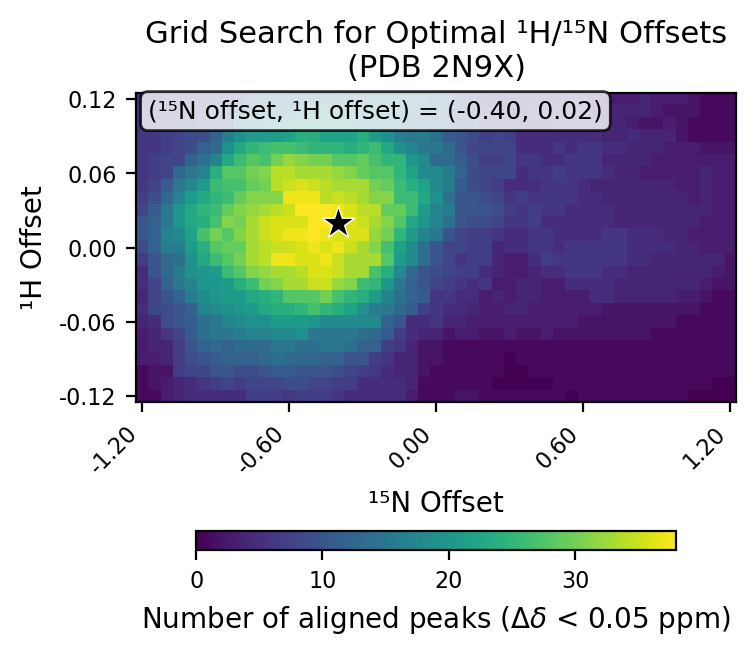

The file beside this chart, header and first rows:
# h_min, -0.12
# h_max, 0.12
# h_step, 0.01
# n_min, -1.2
# n_max, 1.2
# n_step, 0.05
# cutoff, 0.05
h_values, -0.12, -0.11, -0.1, -0.09, -0.08, -0.07, -0.06, -0.05, -0.04, -0.03, -0.02, -0.01, 0.0, 0.01, 0.02, 0.03, 0.04, 0.05, 0.06, 0.07, 0.08, 0.09, 0.1
n_values, -1.2, -1.15, -1.1, -1.05, -1.0, -0.95, -0.9, -0.85, -0.8, -0.75, -0.7, -0.65, -0.6, -0.55, -0.5, -0.45, -0.4, -0.35, -0.3, -0.25, -0.2, -0.15, -0.1
-0.12, 1, 1, 3, 4, 5, 5, 5, 5, 5, 7, 7, 7, 6, 7, 7, 7, 6, 5, 5, 5, 5, 5, 3
-0.11, 1, 2, 3, 4, 5, 6, 7, 8, 7, 8, 8, 8, 9, 9, 8, 8, 7, 7, 5, 5, 5, 5, 4
-0.1, 1, 2, 2, 7, 8, 8, 10, 10, 9, 9, 10, 11, 11, 10, 10, 10, 9, 8, 7, 6, 5, 4, 4
-0.09, 3, 3, 4, 7, 9, 10, 11, 12, 12, 12, 13, 14, 13, 13, 13, 12, 12, 10, 10, 7, 6, 4, 4
-0.08, 3, 4, 4, 7, 10, 12, 13, 12, 13, 13, 13, 15, 15, 14, 14, 15, 15, 14, 12, 12, 7, 6, 4
-0.07, 3, 4, 6, 8, 11, 14, 15, 15, 16, 17, 17, 18, 18, 19, 15, 15, 15, 15, 14, 13, 11, 7, 5
-0.06, 4, 5, 9, 10, 11, 14, 15, 17, 18, 19, 19, 21, 21, 21, 20, 18, 18, 18, 18, 18, 12, 10, 5
-0.05, 5, 8, 9, 10, 12, 17, 18, 19, 20, 21, 23, 24, 24, 25, 27, 25, 24, 22, 19, 16, 15, 13, 11
-0.04, 4, 8, 10, 12, 16, 18, 20, 21, 21, 23, 24, 25, 28, 28, 28, 30, 27, 25, 24, 21, 17, 14, 12
-0.03, 5, 8, 12, 15, 17, 20, 20, 21, 24, 26, 30, 31, 33, 33, 35, 35, 32, 31, 26, 25, 20, 15, 12
-0.02, 5, 10, 13, 16, 19, 20, 21, 26, 28, 31, 32, 33, 33, 34, 36, 36, 35, 33, 33, 27, 24, 18, 13
-0.01, 7, 10, 13, 14, 19, 23, 26, 28, 30, 33, 34, 37, 37, 36, 36, 37, 35, 33, 33, 33, 28, 21, 18
0.0, 9, 12, 16, 16, 21, 24, 28, 29, 29, 33, 34, 35, 35, 36, 37, 36, 37, 35, 33, 31, 27, 22, 18
0.01, 10, 12, 17, 18, 22, 27, 30, 28, 31, 33, 35, 36, 37, 37, 38, 37, 36, 36, 36, 32, 30, 25, 21
0.02, 10, 12, 15, 20, 23, 24, 27, 31, 30, 33, 35, 36, 36, 36, 38, 38, 38, 36, 35, 33, 31, 28, 23
0.03, 8, 11, 15, 20, 23, 25, 26, 29, 31, 32, 33, 34, 35, 38, 38, 38, 37, 36, 34, 34, 29, 29, 26
0.04, 7, 9, 13, 17, 21, 23, 25, 26, 29, 31, 31, 31, 37, 37, 37, 34, 35, 34, 33, 31, 31, 26, 26
0.05, 6, 8, 11, 15, 18, 21, 26, 27, 27, 29, 30, 34, 35, 36, 35, 34, 33, 33, 33, 30, 29, 26, 24
0.06, 6, 7, 8, 13, 15, 17, 24, 28, 28, 30, 31, 34, 34, 33, 33, 33, 32, 31, 29, 28, 28, 25, 22
0.07, 6, 7, 8, 8, 12, 14, 17, 23, 26, 28, 27, 30, 32, 31, 30, 30, 28, 28, 29, 27, 25, 25, 20
0.08, 6, 6, 7, 8, 9, 12, 13, 19, 23, 25, 26, 27, 27, 26, 25, 25, 25, 24, 25, 26, 23, 19, 17
0.09, 6, 6, 7, 8, 9, 9, 12, 16, 19, 21, 21, 21, 22, 24, 24, 22, 22, 22, 24, 21, 19, 16, 15
0.1, 6, 6, 6, 7, 8, 9, 9, 9, 15, 15, 18, 18, 19, 20, 21, 21, 21, 19, 17, 17, 16, 15, 14
0.11, 6, 6, 7, 6, 6, 8, 10, 10, 12, 13, 13, 14, 16, 17, 17, 18, 16, 17, 16, 17, 16, 16, 15
0.12, 5, 5, 6, 6, 7, 6, 7, 7, 8, 12, 13, 13, 12, 14, 14, 14, 13, 15, 15, 16, 17, 17, 17
best_n_offset, -0.4
best_h_offset, 0.02
best_count, 38
